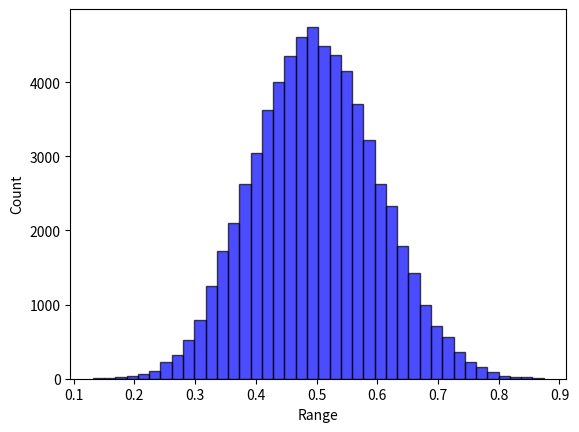

This figure's Python source:
# -*- coding: utf-8 -*-
import random
from collections import defaultdict
from itertools import product
import numpy as np


class Landscape:

    def __init__(self, N, state_num=4):
        self.N = N
        self.K = None
        self.k = None
        self.IM_type = None
        self.state_num = state_num
        self.IM, self.dependency_map = np.eye(self.N), [[]]*self.N  # [[]] & {int:[]}
        self.FC = None
        self.cache = {}  # state string to overall fitness: state_num ^ N: [1]
        # self.contribution_cache = {}  # the original 1D fitness list before averaging: state_num ^ N: [N]
        self.cog_cache = {}  # for coordination where agents have some unknown element that might be changed by teammates
        self.fitness_to_rank_dict = None  # using the rank information to measure the potential performance of GST
        self.state_to_rank_dict = {}
        self.potential_cache = {}  # cache the potential of the position

    def describe(self):
        print("*********LandScape information********* ")
        print("LandScape shape of (N={0}, K={1}, k={2}, state number={3})".format(self.N, self.K, self.k, self.state_num))
        print("Influential matrix type: ", self.IM_type)
        print("Influential matrix: \n", self.IM)
        print("Influential dependency map: ", self.dependency_map)
        print("********************************")

    def help(self):
        valid_type = ["None", "Traditional Directed", "Diagonal Mutual", "Random Mutual", "Factor Directed", "Influential Directed", "Random Directed"]
        print("Supported IM_type: ", valid_type)

    def type(self, IM_type="None", K=0, k=0, factor_num=0, influential_num=0):
        """
        Characterize the influential matrix
        :param IM_type: "random", "dependent",
        :param K: mutual excitation dependency (undirected links)
        :param k: single-way dependency (directed links); k=2K for mutual dependency
        :return: the influential matrix (self.IM); and the dependency rule (self.IM_dict)
        """
        if K * k != 0:
            raise ValueError("K is for mutual/undirected excitation dependency (i.e., Traditional Mutual & Diagonal Mutual), "
                             "while k is for a new design regarding the total number of links, "
                             "a directed dependency (i.e., Influential Directed & Random Directed)."
                             "These two parameter cannot co-exist")
        if (K > self.N) or (k > self.N*self.N):
            raise ValueError("K or k is too large than the size of N")
        valid_IM_type = ["None", "Traditional Directed", "Diagonal Mutual", "Random Mutual", "Factor Directed", "Influential Directed", "Random Directed"]
        if IM_type not in valid_IM_type:
            raise ValueError("Only support {0}".format(valid_IM_type))
        if (IM_type in ["Traditional Directed", "Diagonal Mutual", "Random Mutual"]):
            if k != 0:
                raise ValueError("k ({0}) is for directed or single-way dependency, rather than {1}".format(k, IM_type))
        if (IM_type in ["Influential Directed", "Random Directed", "Factor Directed"]):
            if k == 0:
                raise ValueError("Mismatch between k={0} and IM_type={1}".format(k, IM_type))
            if K != 0:
                raise ValueError("K ({0}) is for undirected or double-way dependency, "
                                 "or fixed number for each row/column,"
                                 " rather than {1}".format(K, IM_type))
        if (IM_type == 'Factor Directed') & (influential_num != 0):
            raise ValueError("Factor Directed: influential_num != 0")
        if (IM_type == 'Influential Directed') & (factor_num != 0):
            raise ValueError("Influential Directed cannot have factor_num != 0")
        if (IM_type == "None") & (K+k != 0):
            raise ValueError("Need a IM type. Current (default) IM type ({0}) mismatch with K ({1}) = 0 and k ({2}) = 0".format(IM_type,K,k))

        self.IM_type = IM_type
        self.K = K
        self.k = k
        if K == 0:
            self.IM = np.eye(self.N)
        else:
            if self.IM_type == "Traditional Directed":
                # each row has a fixed number of dependency (i.e., K)
                for i in range(self.N):
                    probs = [1 / (self.N - 1)] * i + [0] + [1 / (self.N - 1)] * (self.N - 1 - i)
                    if self.K < self.N:
                        ids = np.random.choice(self.N, self.K, p=probs, replace=False)
                        for index in ids:
                            self.IM[i][index] = 1
                    else:  # full dependency
                        for index in range(self.N):
                            self.IM[i][index] = 1
            elif self.IM_type == "Diagonal Mutual":
                pass
            elif self.IM_type == "Random Mutual":
                # select some dependencies, and such dependencies will be mutual.
                pass

        if k != 0:
            if self.IM_type == "Random Directed":
                cells = [i * self.N + j for i in range(self.N) for j in range(self.N) if i != j]
                choices = np.random.choice(cells, self.k, replace=False).tolist()
                for each in choices:
                    self.IM[each // self.N][each % self.N] = 1
            elif self.IM_type == "Factor Directed":  # columns as factor-> some key columns are more dependent to others
                if factor_num == 0:
                    factor_num = self.k // self.N
                factor_columns = np.random.choice(self.N, factor_num, replace=False).tolist()
                for cur_i in range(self.N):
                    for cur_j in range(self.N):
                        if (cur_j in factor_columns) & (k > 0):
                            self.IM[cur_i][cur_j] = 1
                            k -= 1
                if k > 0:
                    zero_positions = np.argwhere(self.IM == 0)
                    fill_with_one_positions = np.random.choice(len(zero_positions), k, replace=False)
                    fill_with_one_positions = [zero_positions[i] for i in fill_with_one_positions]
                    for indexs in fill_with_one_positions:
                        self.IM[indexs[0]][indexs[1]] = 1

            elif self.IM_type == "Influential Directed":  # rows as influential -> some key rows depend more on others
                if influential_num == 0:
                    influential_num = self.k // self.N
                influential_rows = np.random.choice(self.N, influential_num, replace=False).tolist()
                for cur_i in range(self.N):
                    for cur_j in range(self.N):
                        if (cur_i in influential_rows) & (k > 0):
                            self.IM[cur_i][cur_j] = 1
                            k -= 1
                if k > 0:
                    zero_positions = np.argwhere(self.IM == 0)
                    fill_with_one_positions = np.random.choice(len(zero_positions), k, replace=False)
                    fill_with_one_positions = [zero_positions[i] for i in fill_with_one_positions]
                    for indexs in fill_with_one_positions:
                        self.IM[indexs[0]][indexs[1]] = 1

        for i in range(self.N):
            temp = []
            for j in range(self.N):
                if (i != j) & (self.IM[i][j] == 1):
                    temp.append(j)
            self.dependency_map[i] = temp

    def create_fitness_config(self,):
        FC = defaultdict(dict)
        for row in range(len(self.IM)):
            k = int(sum(self.IM[row]))
            for column in range(pow(self.state_num, k)):
                FC[row][column] = np.random.uniform(0, 1)
        self.FC = FC

    def calculate_fitness(self, state):
        res = []
        for i in range(len(state)):
            dependency = self.dependency_map[i]
            bin_index = "".join([str(state[j]) for j in dependency])
            bin_index = str(state[i]) + bin_index
            index = int(bin_index, self.state_num)
            res.append(self.FC[i][index])
        return sum(res) / len(res)

    def store_cache(self,):
        all_states = [state for state in product(range(self.state_num), repeat=self.N)]
        for state in all_states:
            bits = ''.join([str(bit) for bit in state])
            self.cache[bits] = self.calculate_fitness(state)

    def creat_fitness_rank_dict(self,):
        """
        Sort the cache fitness value and corresponding rank
        To get another performance indicator regarding the reaching rate of relatively high fitness (e.g., the top 10 %)
        """
        value_list = sorted(list(self.cache.values()), key=lambda x: -x)
        fitness_to_rank_dict = {}
        state_to_rank_dict = {}
        for index, value in enumerate(value_list):
            fitness_to_rank_dict[value] = index+1
        for state, fitness in self.cache.items():
            state_to_rank_dict[state] = fitness_to_rank_dict[fitness]
        self.state_to_rank_dict = state_to_rank_dict
        self.fitness_to_rank_dict = fitness_to_rank_dict

    def initialize(self, norm=True):
        """
        Cache the fitness value
        :param norm: normalization
        :return: fitness cache
        """
        self.create_fitness_config()
        self.store_cache()
        # normalization
        if norm:
            max_normalizor = max(self.cache.values())
            min_normalizor = min(self.cache.values())
            for k in self.cache.keys():
                # self.cache[k] = (self.cache[k] - max_normalizor) / (max_normalizor - min_normalizor)
                self.cache[k] = self.cache[k] / max_normalizor
        self.creat_fitness_rank_dict()

    def query_fitness(self, state):
        """
        Query the accurate fitness from the landscape cache for *intact* decision string
        *intact* means there only [0,1,2,3] without any ["A", "B", "*"] masking.
        """
        bits = "".join([str(state[i]) for i in range(len(state))])
        return self.cache[bits]

    def query_cog_fitness(self, cog_state=None):
        """
        Query the cognitive (average) fitness given a cognitive state
                For S domain, there is only one alternative, so it follows the default search
                For G domain, there is an alternative pool, so it takes the average of fitness across alternative states.
        :param cog_state: the cognitive state
        :return: the average across the alternative pool.
        """
        cog_state_string = ''.join([str(i) for i in cog_state])
        if cog_state_string in self.cog_cache.keys():
            return self.cog_cache[cog_state_string]
        alternatives = self.cog_state_alternatives(cog_state=cog_state)
        fitness_pool = [self.query_fitness(each) for each in alternatives]
        cog_fitness = sum(fitness_pool) / len(alternatives)
        # print("full_fitness_pool: ", fitness_pool)
        self.cog_cache[cog_state_string] = cog_fitness
        return cog_fitness

    def query_cog_fitness_without_unknown(self, cog_state=None, expertise_domain=None):
        """
        Query the cognitive (average) fitness given a cognitive state
                For S domain, there is only one alternative, so it follows the default search
                For G domain, there is an alternative pool, so it takes the average of fitness across alternative states.
        :param cog_state: the cognitive state
        :return: the average across the alternative pool.
        """
        cog_state_string = ''.join([str(i) for i in cog_state])
        if cog_state_string in self.cog_cache.keys():
            return self.cog_cache[cog_state_string]
        alternatives = self.cog_state_alternatives(cog_state=cog_state)
        partial_fitness_pool = []
        for state in alternatives:
            partial_FC_across_bits = []  # only the expertise domains have fitness contribution
            for index in range(self.N):
                if index not in expertise_domain:
                    continue
                else:
                    # the unknown domain will still affect the condition
                    dependency = self.dependency_map[index]
                    bin_index = "".join([str(state[d]) for d in dependency])
                    bin_index = str(state[index]) + bin_index
                    FC_index = int(bin_index, self.state_num)
                    partial_FC_across_bits.append(self.FC[index][FC_index])
            # print("partial_FC_across_bits: ", partial_FC_across_bits)
            partial_fitness = sum(partial_FC_across_bits) / len(partial_FC_across_bits)
            partial_fitness_pool.append(partial_fitness)
        cog_fitness = sum(partial_fitness_pool) / len(partial_fitness_pool)
        return cog_fitness

    def query_potential_performance(self, cog_state=None, top=1):
        """
        Query the potential (max be default) given a cognitive position
        :param cog_state: the cognitive state list
        :param top: take the maximum by default
        :return: the potential fitness, measured by the rank
         (e.g., 1 refers to this position have a potential to reach the global maximum)
        """
        cog_state_string = ''.join([str(i) for i in cog_state])
        if cog_state_string in self.potential_cache.keys():
            return self.potential_cache[cog_state_string]
        alternatives = self.cog_state_alternatives(cog_state=cog_state)
        fitness_pool = [self.query_fitness(each) for each in alternatives]
        position_potential = sorted(fitness_pool)[-top]
        position_potential_rank = self.fitness_to_rank_dict[position_potential]
        self.potential_cache[cog_state_string] = position_potential_rank
        return position_potential_rank

    def cog_state_alternatives(self, cog_state=None):
        alternative_pool = []
        for bit in cog_state:
            if bit in ["0", "1", "2", "3"]:
                alternative_pool.append(bit)
            elif bit == "A":
                alternative_pool.append(["0", "1"])
            elif bit == "B":
                alternative_pool.append(["2", "3"])
            elif bit == "*":
                alternative_pool.append(["0", "1", "2", "3"])
            else:
                raise ValueError("Unsupported bit value: ", bit)
        if self.state_num != 4:
            raise ValueError("Only support state_num = 4")
        return [i for i in product(*alternative_pool)]

    def generate_divergence_pool(self, divergence=None):
        """
        Randomly select one seed state, and form the pool around a given divergence being away from the seed
        For example
        1) random seed: 1 1 1 1 1 1 (N=6)
        2) 1 bit divergence: C_6^1 * 3 = 18 alternatives
        3) 2 bits divergence: C_6^2 * 3^2 = 15 * 9 = 135 alternatives
        4) In order to make the pool length the same across divergence, limit it into 18
        :param divergence: change how many bits to shape the pool
        :return:a list of pool
        """
        state_pool = []
        seed_state = np.random.choice(range(self.state_num), self.N).tolist()
        seed_state = [str(i) for i in seed_state]  # state format: string
        # print("seed_state: ", seed_state)
        if divergence == 1:
            for index in range(self.N):
                alternative_state = seed_state.copy()
                freedom_space = ["0", "1", "2", "3"]
                freedom_space.remove(seed_state[index])
                for bit in freedom_space:
                    alternative_state[index] = bit
                    state_pool.append(alternative_state.copy())
            return state_pool
        while True:
            index_for_change = np.random.choice(range(self.N), divergence, replace=False)
            alternative_state = seed_state.copy()
            for index in index_for_change:
                freedom_space = ["0", "1", "2", "3"]
                freedom_space.remove(seed_state[index])
                alternative_state[index] = freedom_space[np.random.choice(range(3))]
            if alternative_state not in state_pool:
                state_pool.append(alternative_state.copy())
            if len(state_pool) >= 18:
                break
        return state_pool

    def generate_quality_pool(self, quality_percentage=None):
        """
        Form the pool around a given quality percentage (e.g., 50% - 60%)
        :param quality:
        :return:
        """
        alternative_state_pool = []
        reference = quality_percentage * (self.N ** self.state_num)
        for state, rank in self.state_to_rank_dict.items():
            if abs(rank - reference) / (self.N ** self.state_num) <= 0.05:
                alternative_state_pool.append(state)
        result = np.random.choice(alternative_state_pool, 18, replace=False)  #this is a string state: "33300201", instead of list
        result = [list(each) for each in result]
        return result


if __name__ == '__main__':
    # Test Example
    landscape = Landscape(N=8, state_num=4)
    # landscape.help() # just record some key hints
    # landscape.type(IM_type="Influential Directed", k=20, influential_num=2)
    # landscape.type(IM_type="Factor Directed", k=20, factor_num=2)
    landscape.type(IM_type="Traditional Directed", K=2)
    landscape.initialize(norm=False)
    landscape.describe()
    # cog_state = ['*', 'B', '1', '1', 'A', '3', 'A', '2']
    # a = landscape.query_cog_fitness(cog_state)
    # print(a)
    cog_state = ['A', '1', '1', '1', '1', '3', '1', '2']
    b = landscape.cog_state_alternatives(cog_state=cog_state)
    print(b)

    cog_state = ['1', '1', '1', '1', '1', '3', '1', '2']
    cog_fitness = landscape.query_cog_fitness_without_unknown(cog_state=cog_state, expertise_domain=[0, 1, 2])
    print("partial_cog_fitness: ", cog_fitness)
    cog_fitness_2 = landscape.query_cog_fitness(cog_state=cog_state)
    print("full_cog_fitness: ", cog_fitness_2)

    # Test the divergence generation
    # state_pool = landscape.generate_divergence_pool(divergence=2)
    # print(state_pool)
    # print(len(state_pool))

    # Test the quality generation
    # state_pool = landscape.generate_quality_pool(quality_percentage=0.5)
    # for state in state_pool:
    #     print(state, landscape.cache[state], landscape.fitness_to_rank_dict[landscape.cache[state]])

    # Test the overlap calculation using IM
    # expertise_domain = [0, 1, 2, 3]
    # row_overlap = 0
    # for row in range(len(landscape.IM)):
    #     k = int(sum(landscape.IM[row]))
    #     if row in expertise_domain:
    #         row_overlap += k*4
    # print("row_overlap: ", row_overlap)
    # column_overlap = 0
    # for column in range(len(landscape.IM)):
    #     k = int(sum(landscape.IM[:, column]))
    #     print(landscape.IM[:, column])
    #     if column in expertise_domain:
    #         column_overlap += k*4
    #         print(k*4)
    # print("column_overlap: ", column_overlap)

    # print(state_pool)
    # print(len(state_pool))
    import matplotlib.pyplot as plt
    data = landscape.cache.values()
    plt.hist(data, bins=40, facecolor="blue", edgecolor="black", alpha=0.7)
    plt.xlabel("Range")
    plt.ylabel("Count")
    plt.show()